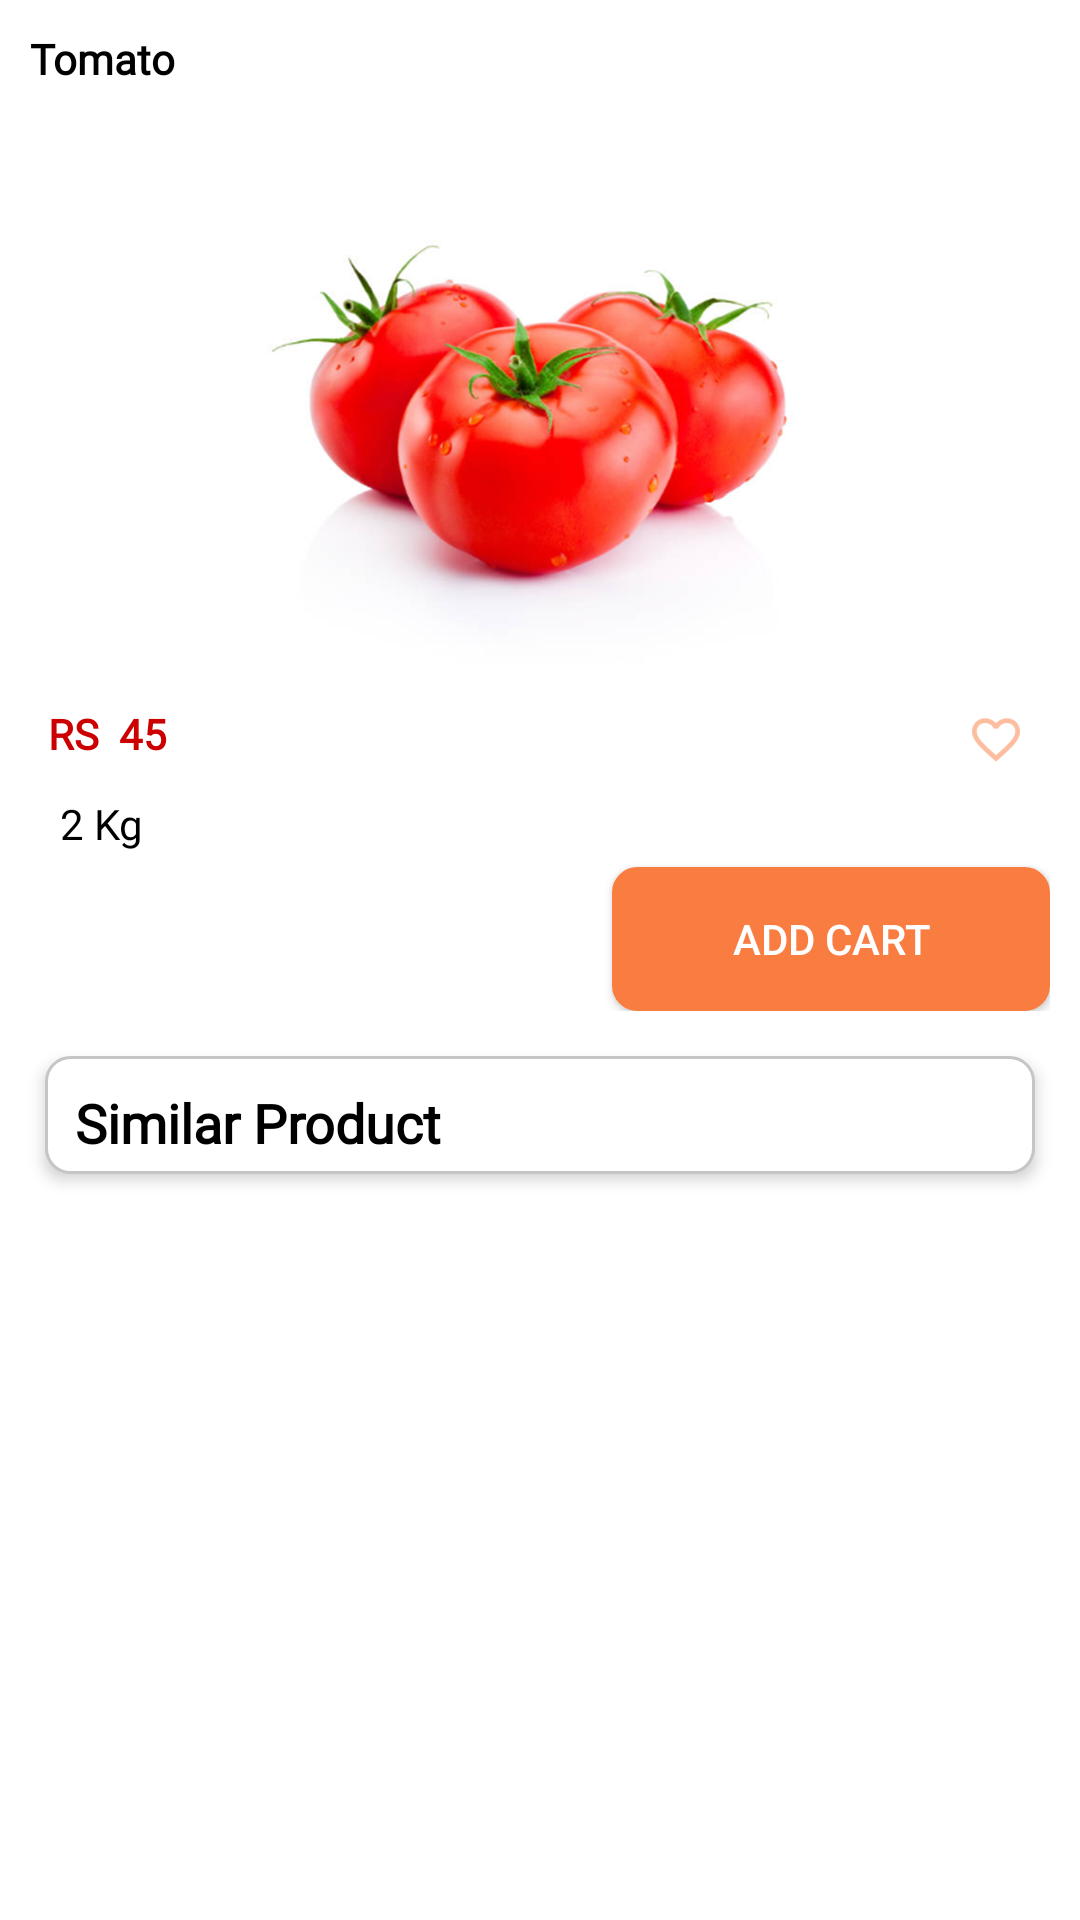

Layout XML and referenced resources for this Android screen:
<!-- AndroidManifest.xml: application theme AppTheme -->
<!-- res/layout/search_list.xml -->
<?xml version="1.0" encoding="utf-8"?>
<LinearLayout
    xmlns:android="http://schemas.android.com/apk/res/android"
    android:layout_width="match_parent"
    android:layout_height="match_parent"
    android:background="@android:color/white"
    android:orientation="vertical">
    <LinearLayout
        android:layout_width="match_parent"
        android:layout_height="wrap_content"
        android:padding="10sp"

        android:orientation="vertical">
        <TextView
            android:layout_width="match_parent"
            android:layout_height="wrap_content"
            android:text="Tomato"
            android:textStyle="bold"
            android:fontFamily="@font/poppins_regular"
            android:textColor="@android:color/black"
            />

        <ImageView
            android:layout_width="200sp"
            android:layout_height="200sp"
            android:src="@drawable/tomato"
            android:scaleType="fitXY"
            android:layout_gravity="center"
            />

        <RelativeLayout
            android:layout_width="match_parent"
            android:layout_height="wrap_content"
            android:padding="3sp"
            >
            <TextView
                android:layout_width="wrap_content"
                android:layout_height="wrap_content"
                android:hint="RS  45"
                android:fontFamily="@font/poppins_regular"
                android:textStyle="bold"
                android:textColorHint="@android:color/holo_red_dark"
                android:textColor="@android:color/holo_red_dark"
                android:padding="3sp" />
            <ImageView
                android:layout_width="wrap_content"
                android:layout_height="wrap_content"
                android:layout_alignParentEnd="true"
                android:src="@drawable/ic_fav_unselect"
                android:layout_centerVertical="true"
                android:tint="@color/colorPrimary"
                android:padding="3sp"
                />


        </RelativeLayout>
<TextView
    android:layout_width="wrap_content"
    android:layout_height="wrap_content"
    android:text="2 Kg"
    android:textColor="@android:color/black"
    android:layout_marginStart="10dp"

    />
        <Button
            android:layout_width="wrap_content"
            android:layout_height="wrap_content"
            android:background="@drawable/btn_viewall_shape"
            android:backgroundTint="@color/colorPrimary"
            android:text="Add cart"
            android:textColor="@android:color/white"
            android:layout_gravity="end"
          android:layout_marginTop="5sp"
            android:paddingStart="40sp"
            android:paddingEnd="40sp"

            android:visibility="visible"

            />
        <RelativeLayout
            android:layout_width="match_parent"
            android:layout_height="wrap_content"
            android:background="@drawable/shape_item"
            android:padding="8sp"
            android:visibility="gone"

            >


            <ImageView
                android:layout_width="wrap_content"
                android:layout_height="wrap_content"
                android:background="@drawable/ic_delete"
                android:layout_alignParentStart="true"
                android:layout_marginEnd="10sp"
                />

            <TextView
                android:layout_width="wrap_content"
                android:layout_height="wrap_content"
                android:layout_centerInParent="true"
                android:text="22"
                android:layout_marginEnd="5sp"
                android:layout_marginStart="5sp"
                android:textAlignment="center"
                />

            <ImageView
                android:layout_width="wrap_content"
                android:layout_height="wrap_content"
                android:background="@drawable/ic_add_circle"
                android:layout_alignParentEnd="true"
                />


        </RelativeLayout>






    </LinearLayout>
    <LinearLayout
        android:layout_width="match_parent"
        android:layout_height="wrap_content"
        android:elevation="3sp"
        android:layout_marginTop="5sp"
        android:background="@drawable/btn_viewall_shape"
        android:layout_marginHorizontal="15sp"

        android:orientation="vertical"
        >

            <TextView
                android:layout_width="wrap_content"
                android:layout_height="wrap_content"
                android:text="Similar Product"
                android:textSize="18sp"
                android:textStyle="bold"
                android:layout_marginStart="10sp"
                android:layout_marginTop="10sp"

                android:textColor="@android:color/black"
                android:layout_alignParentStart="true"
                android:layout_centerVertical="true"
                />





        <androidx.recyclerview.widget.RecyclerView
            android:layout_width="match_parent"
            android:layout_height="wrap_content"
            android:layout_marginStart="10dp"
            android:layout_marginTop="5sp"
            android:orientation="horizontal" />




    </LinearLayout>

</LinearLayout>
<!-- resources referenced by this layout -->
<resources>
  <color name="colorPrimary">#F97D40</color>
  <!-- drawable btn_viewall_shape (drawable) -->
  <?xml version="1.0" encoding="utf-8"?>
  <ripple
      android:color="@color/colorPrimary"
      xmlns:android="http://schemas.android.com/apk/res/android">
  
      <item>
  
          <shape
              android:shape="rectangle"
              >
  <corners
      android:radius="8sp"
      />
  <stroke
      android:width="1dp"
      android:color="#C6C4C4"
      />
  <solid
  
      android:color="#fff"
      />
  
  
  
          </shape>
  
  
      </item>
  
  
  
  </ripple>
  <!-- drawable ic_fav_unselect: png bitmap (drawable-xxxhdpi, 1498 bytes) -->
  <!-- drawable shape_item (drawable) -->
  <?xml version="1.0" encoding="utf-8"?>
  <selector xmlns:android="http://schemas.android.com/apk/res/android">
  
      <item>
  
          <shape
              android:shape="rectangle"
              >
              <corners
                  android:radius="8sp"
                  />
              <stroke
                  android:width="1sp"
                  android:color="@color/colorPrimary"
                  />
              <solid
  
                  android:color="#fafafa"
                  />
  
  
  
          </shape>
  
  
      </item>
  
  </selector>
  <!-- drawable tomato: png bitmap (drawable-xxxhdpi, 562032 bytes) -->
  <style name="AppTheme" parent="Theme.AppCompat.Light.NoActionBar">
          
          <item name="colorPrimary">@color/colorPrimary</item>
          <item name="colorPrimaryDark">@color/colorPrimaryDark</item>
          <item name="colorAccent">@color/colorPrimaryDark</item>
          <item name="android:textViewStyle">@style/textview</item>
          <item name="android:editTextStyle">@style/textview</item>
          <item name="android:windowDisablePreview">true</item>
          <item name="android:windowIsTranslucent">true</item>
      </style>
  <color name="colorPrimaryDark">#F97D40</color>
  <style name="textview" parent="android:Widget.TextView">
          <item name="fontFamily">@font/poppins_regular</item>
  
  
      </style>
</resources>
